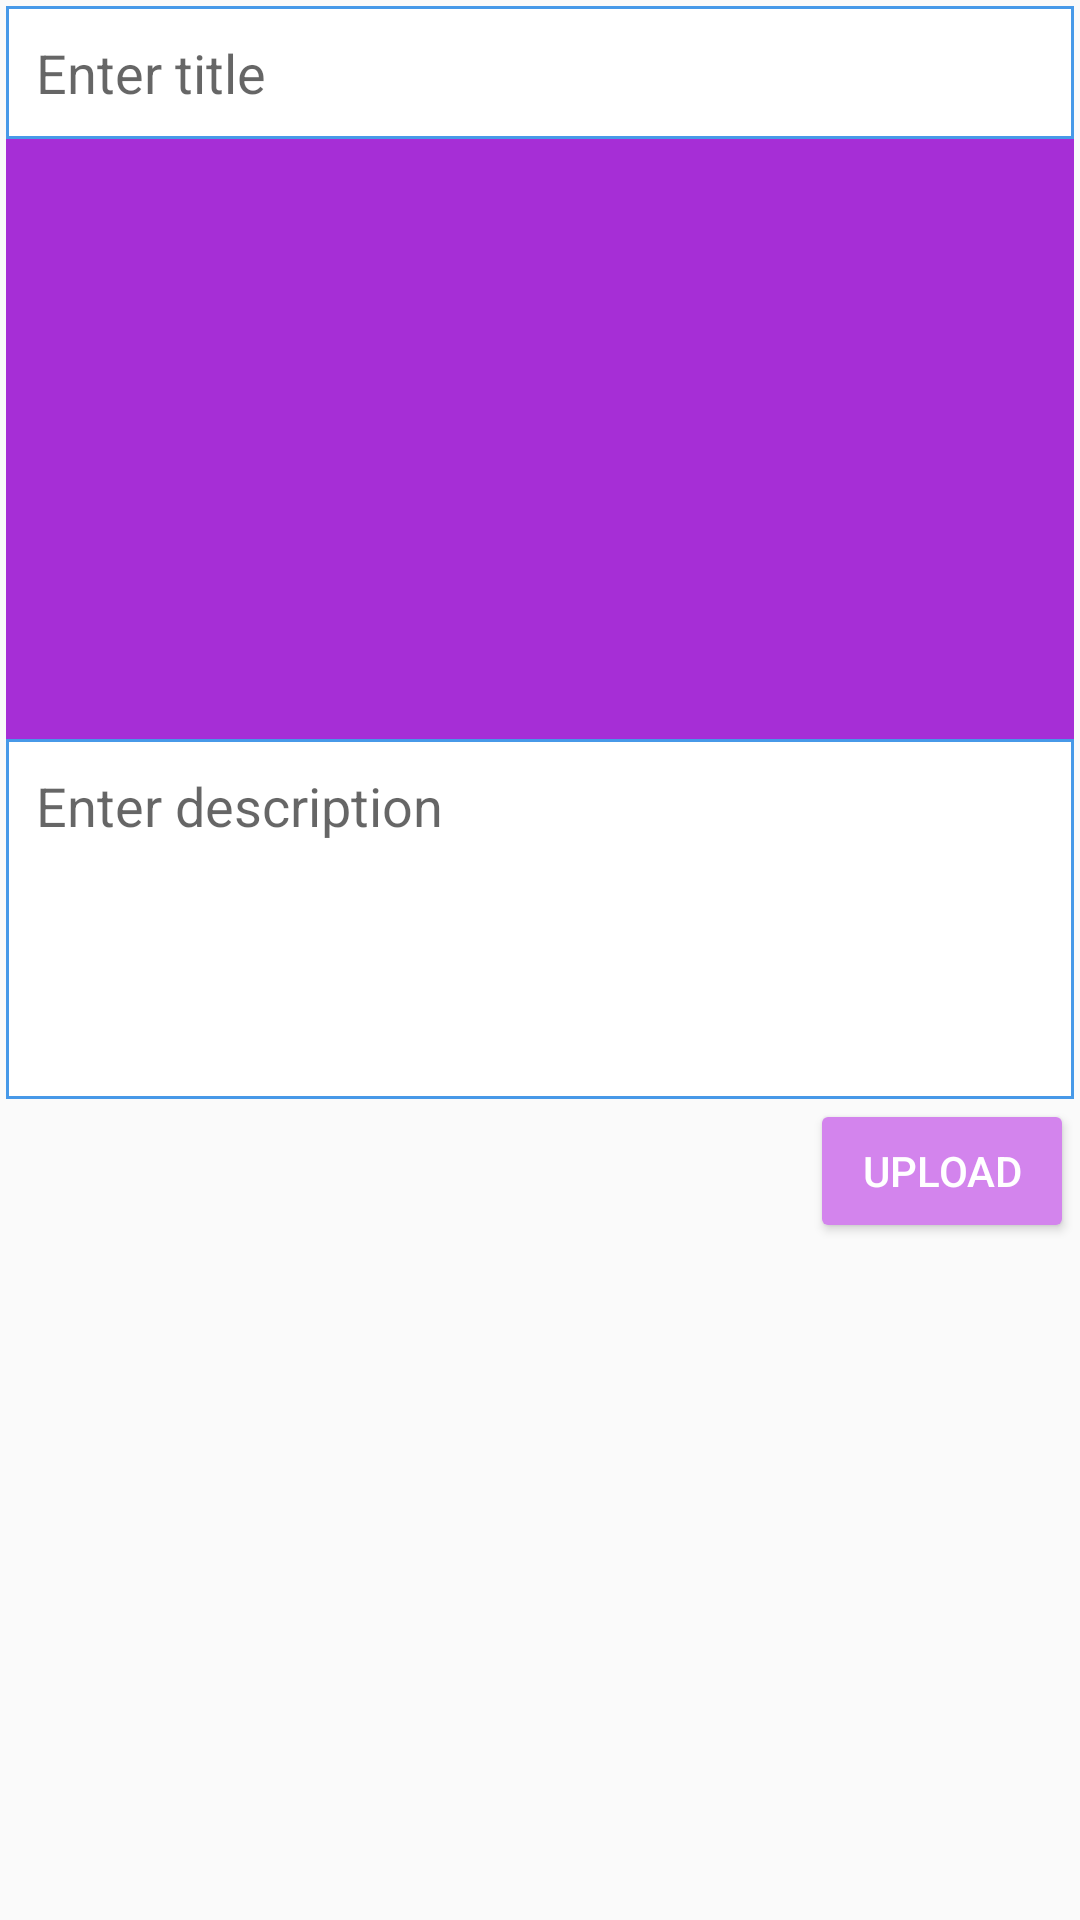

Reconstruct the res/layout file that produces this screen, plus the resources it refers to.
<!-- AndroidManifest.xml: application theme AppTheme -->
<!-- res/layout/activity_add_post.xml -->
<?xml version="1.0" encoding="utf-8"?>
<ScrollView xmlns:android="http://schemas.android.com/apk/res/android"
    xmlns:app="http://schemas.android.com/apk/res-auto"
    xmlns:tools="http://schemas.android.com/tools"
    android:layout_width="match_parent"
    android:layout_height="match_parent"
    tools:context=".Activities.AddPostActivity">
    <LinearLayout
        android:layout_width="match_parent"
        android:layout_height="wrap_content"
        android:layout_margin="2dp"
        android:orientation="vertical">
        <EditText
            android:layout_width="match_parent"
            android:layout_height="wrap_content"
            android:padding="10dp"
            android:singleLine="true"
            android:hint="Enter title"
            android:id="@+id/pTitleEt"
            android:background="@drawable/edittextstyle"/>
        <RelativeLayout
            android:layout_width="match_parent"
            android:layout_height="wrap_content"
            android:id="@+id/mediaView">
            <FrameLayout
                android:layout_width="match_parent"
                android:layout_height="wrap_content">
                <VideoView
                    android:layout_width="match_parent"
                    android:layout_height="250dp"
                    android:id="@+id/pVideo"
                    android:visibility="gone"/>
            </FrameLayout>

            <ImageView
                android:layout_width="match_parent"
                android:layout_height="wrap_content"
                android:id="@+id/pImageIv"
                android:background="@color/colorPrimary"
                android:minHeight="200dp"
                />
        </RelativeLayout>


        <EditText
            android:layout_width="match_parent"
            android:layout_height="wrap_content"
            android:minHeight="120dp"
            android:hint="Enter description"
            android:id="@+id/pDescriptionEt"
            android:padding="10dp"
            android:inputType="textCapSentences|textMultiLine"
            android:background="@drawable/edittextstyle"
            android:gravity="start"/>
        <Button
            android:layout_width="wrap_content"
            android:layout_height="wrap_content"
            style="@style/Widget.AppCompat.Button.Colored"
            android:text="Upload"
            android:layout_gravity="end"
            android:id="@+id/pUploadBtn"/>
    </LinearLayout>
</ScrollView>
<!-- resources referenced by this layout -->
<resources>
  <color name="colorPrimary">#A62ED6</color>
  <!-- drawable edittextstyle (drawable-v24) -->
  <?xml version="1.0" encoding="utf-8"?>
  <shape xmlns:android="http://schemas.android.com/apk/res/android"
      android:shape="rectangle"
      android:thickness="0dp">
      <stroke android:width="1dp"
          android:color="#4799E8"/>
      <corners android:radius="0dp"/>
      <gradient android:startColor="#fff"
          android:endColor="#fff"
          android:type="linear"
          android:angle="270"/>
  </shape>
  <style name="AppTheme" parent="Theme.AppCompat.Light.DarkActionBar">
          
          <item name="colorPrimary">@color/colorPrimary</item>
          <item name="colorPrimaryDark">@color/colorPrimaryDark</item>
          <item name="colorAccent">@color/colorAccent</item>
      </style>
  <color name="colorPrimaryDark">#8229A5</color>
  <color name="colorAccent">#d384ed</color>
</resources>
